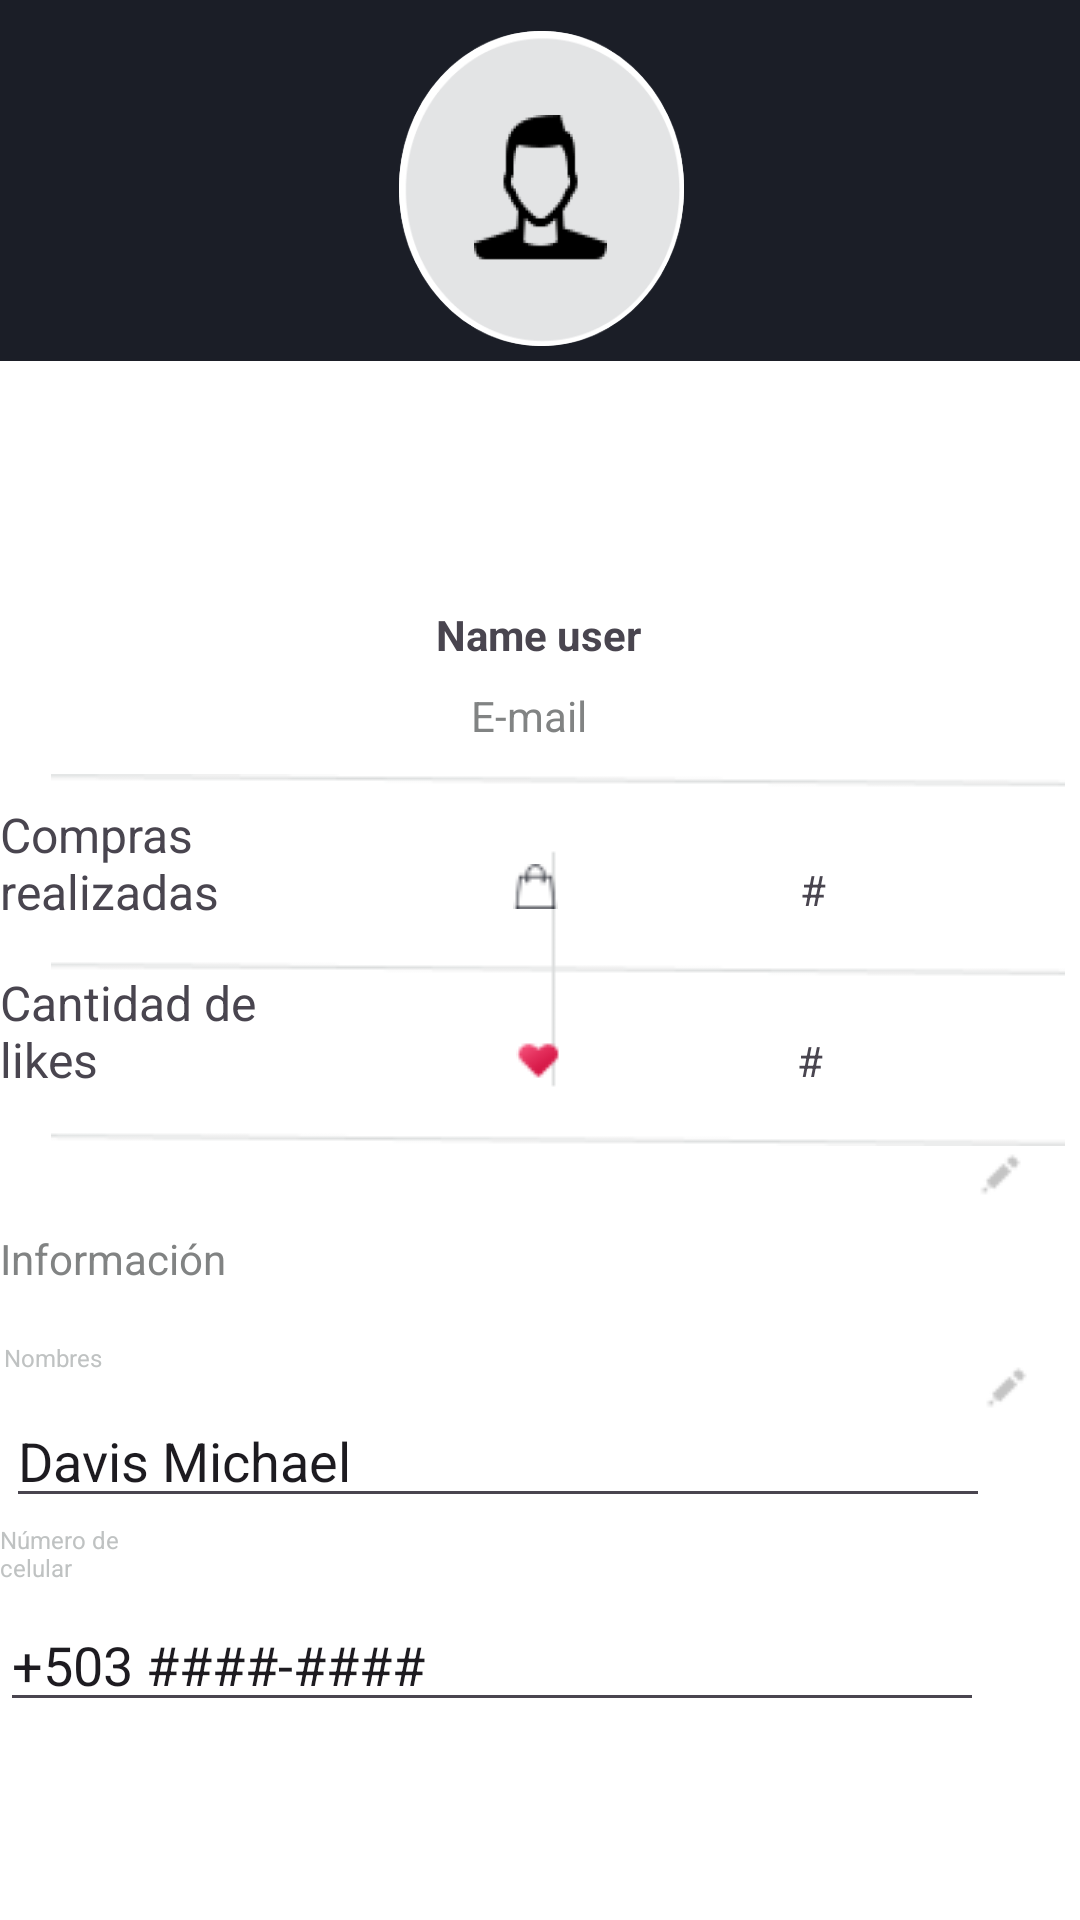

This screen was rendered from an Android layout file. Write that file and the resources it references.
<!-- AndroidManifest.xml: application theme Theme.ZGaming -->
<!-- res/layout/fragment_profile.xml -->
<?xml version="1.0" encoding="utf-8"?>
<RelativeLayout xmlns:android="http://schemas.android.com/apk/res/android"
    xmlns:app="http://schemas.android.com/apk/res-auto"
    xmlns:tools="http://schemas.android.com/tools"
    android:layout_width="match_parent"
    android:layout_height="match_parent"
    android:background="#FFFFFF"
    tools:context=".Profile">

    <ImageView
        android:id="@+id/imageView"
        android:layout_width="match_parent"
        android:layout_height="125dp"
        android:layout_marginTop="-5dp"
        android:layout_marginBottom="4dp"
        android:scaleType="centerCrop"
        android:src="@drawable/profile_header_img" />

    <TextView
        android:id="@+id/textviewEmail"
        android:layout_width="400dp"
        android:layout_height="wrap_content"
        android:layout_alignParentEnd="true"
        android:layout_alignParentBottom="true"
        android:layout_marginEnd="7dp"
        android:layout_marginBottom="392dp"
        android:gravity="center"
        android:scaleType="centerCrop"
        android:text="E-mail"
        android:textColor="#818383" />

    <TextView
        android:id="@+id/textviewNameUser"
        android:layout_width="401dp"
        android:layout_height="wrap_content"
        android:layout_alignParentBottom="true"
        android:layout_marginStart="4dp"
        android:layout_marginEnd="5dp"
        android:layout_marginBottom="419dp"
        android:gravity="center"
        android:scaleType="centerCrop"
        android:text="Name user"
        android:textStyle="bold" />

    <ImageView
        android:id="@+id/ivUserPhoto"
        android:layout_width="100dp"
        android:layout_height="105dp"
        android:layout_alignBottom="@+id/imageView"
        android:layout_alignParentStart="true"
        android:layout_alignParentEnd="true"
        android:layout_marginTop="5dp"
        android:layout_marginStart="133dp"
        android:layout_marginEnd="132dp"
        android:layout_marginVertical="5dp"
        android:background="@drawable/profile_image_border"
        android:scaleType="fitXY"
        android:src="@drawable/user_profile_img" />

    <ImageView
        android:id="@+id/imageView4"
        android:layout_width="wrap_content"
        android:layout_height="wrap_content"
        android:layout_alignParentStart="true"
        android:layout_alignParentEnd="true"
        android:layout_alignParentBottom="true"
        android:layout_marginStart="17dp"
        android:layout_marginEnd="5dp"
        android:layout_marginBottom="258dp"
        android:gravity="center"
        android:scaleType="centerCrop"
        app:srcCompat="@drawable/lines_count" />

    <TextView
        android:id="@+id/textViewCompras1"
        android:layout_width="142dp"
        android:layout_height="wrap_content"
        android:layout_alignParentEnd="true"
        android:layout_alignParentBottom="true"
        android:layout_marginEnd="243dp"
        android:layout_marginBottom="332dp"
        android:scaleType="centerCrop"
        android:text="Compras realizadas"
        android:textSize="16sp" />

    <TextView
        android:id="@+id/textViewlikes1"
        android:layout_width="142dp"
        android:layout_height="wrap_content"
        android:layout_alignParentEnd="true"
        android:layout_alignParentBottom="true"
        android:layout_marginEnd="244dp"
        android:layout_marginBottom="276dp"
        android:scaleType="centerCrop"
        android:text="Cantidad de likes"
        android:textSize="16sp" />

    <ImageView
        android:id="@+id/imageView5"
        android:layout_width="wrap_content"
        android:layout_height="wrap_content"
        android:layout_alignParentEnd="true"
        android:layout_alignParentBottom="true"
        android:layout_marginEnd="173dp"
        android:layout_marginBottom="279dp"
        android:gravity="center"
        android:scaleType="centerCrop"
        app:srcCompat="@drawable/likes" />


    <ImageView
        android:id="@+id/imageView6"
        android:layout_width="wrap_content"
        android:layout_height="wrap_content"
        android:layout_alignParentEnd="true"
        android:layout_alignParentBottom="true"
        android:layout_marginEnd="174dp"
        android:layout_marginBottom="337dp"
        android:gravity="center"
        android:scaleType="centerCrop"
        app:srcCompat="@drawable/shopping_count" />

    <TextView
        android:id="@+id/textView7"
        android:layout_width="138dp"
        android:layout_height="wrap_content"
        android:layout_alignParentEnd="true"
        android:layout_alignParentBottom="true"
        android:layout_marginEnd="21dp"
        android:layout_marginBottom="277dp"
        android:gravity="center"
        android:scaleType="centerCrop"
        android:text="#" />


    <TextView
        android:id="@+id/textView8"
        android:layout_width="140dp"
        android:layout_height="wrap_content"
        android:layout_alignParentEnd="true"
        android:layout_alignParentBottom="true"
        android:layout_marginEnd="19dp"
        android:layout_marginBottom="334dp"
        android:gravity="center"
        android:scaleType="centerCrop"
        android:text="#" />

    <TextView
        android:id="@+id/textView9"
        android:layout_width="184dp"
        android:layout_height="wrap_content"
        android:layout_alignParentEnd="true"
        android:layout_alignParentBottom="true"
        android:layout_marginEnd="197dp"
        android:layout_marginBottom="211dp"
        android:scaleType="centerCrop"
        android:text="Información"
        android:textColor="#818383" />

    <ImageView
        android:id="@+id/imageView10"
        android:layout_width="wrap_content"
        android:layout_height="wrap_content"
        android:layout_alignParentEnd="true"
        android:layout_alignParentBottom="true"
        android:layout_marginEnd="367dp"
        android:layout_marginBottom="134dp"
        android:gravity="center"
        android:scaleType="centerCrop"
        app:srcCompat="@drawable/full_name_profile" />

    <TextView
        android:id="@+id/textView12"
        android:layout_width="wrap_content"
        android:layout_height="wrap_content"
        android:layout_alignParentEnd="true"
        android:layout_alignParentBottom="true"
        android:layout_marginEnd="326dp"
        android:layout_marginBottom="182dp"
        android:text="Nombres"
        android:textColor="#BFC2C2"
        android:textSize="8sp" />

    <ImageView
        android:id="@+id/imageView14"
        android:layout_width="wrap_content"
        android:layout_height="wrap_content"
        android:layout_alignParentEnd="true"
        android:layout_alignParentBottom="true"
        android:layout_marginEnd="19dp"
        android:layout_marginBottom="241dp"
        app:srcCompat="@drawable/edit_profile" />

    <ImageView
        android:id="@+id/imageView15"
        android:layout_width="wrap_content"
        android:layout_height="wrap_content"
        android:layout_alignParentEnd="true"
        android:layout_alignParentBottom="true"
        android:layout_marginEnd="17dp"
        android:layout_marginBottom="170dp"
        app:srcCompat="@drawable/edit_profile" />

    <EditText
        android:id="@+id/editTextPhone"
        android:layout_width="328dp"
        android:layout_height="wrap_content"
        android:layout_alignParentEnd="true"
        android:layout_alignParentBottom="true"
        android:layout_marginEnd="32dp"
        android:layout_marginBottom="66dp"
        android:ems="10"
        android:inputType="phone"
        android:text="+503 ####-####" />

    <ImageView
        android:id="@+id/imageView17"
        android:layout_width="wrap_content"
        android:layout_height="wrap_content"
        android:layout_alignParentEnd="true"
        android:layout_alignParentBottom="true"
        android:layout_marginEnd="366dp"
        android:layout_marginBottom="66dp"
        app:srcCompat="@drawable/cell_profile" />

    <TextView
        android:id="@+id/textView18"
        android:layout_width="wrap_content"
        android:layout_height="wrap_content"
        android:layout_alignParentEnd="true"
        android:layout_alignParentBottom="true"
        android:layout_marginEnd="295dp"
        android:layout_marginBottom="112dp"
        android:text="Número de celular"
        android:textColor="#BFC2C2"
        android:textSize="8sp" />

    <EditText
        android:id="@+id/editTextName"
        android:layout_width="328dp"
        android:layout_height="wrap_content"
        android:layout_alignParentEnd="true"
        android:layout_alignParentBottom="true"
        android:layout_marginEnd="30dp"
        android:layout_marginBottom="134dp"
        android:ems="10"
        android:inputType="text"
        android:text="Davis Michael" />

</RelativeLayout>
<!-- resources referenced by this layout -->
<resources>
  <!-- drawable cell_profile: png bitmap (drawable, 508 bytes) -->
  <!-- drawable edit_profile: png bitmap (drawable, 362 bytes) -->
  <!-- drawable full_name_profile: png bitmap (drawable, 666 bytes) -->
  <!-- drawable likes: png bitmap (drawable, 494 bytes) -->
  <!-- drawable lines_count: png bitmap (drawable, 1237 bytes) -->
  <!-- drawable profile_header_img: png bitmap (drawable, 1648 bytes) -->
  <!-- drawable profile_image_border (drawable) -->
  <shape xmlns:android="http://schemas.android.com/apk/res/android"
      android:shape="oval">
  
      
      <solid android:color="#E0E0E0" />
  
      
      <stroke
          android:width="4dp"
          android:color="#FFFFFF" />
  </shape>
  <!-- drawable shopping_count: png bitmap (drawable, 531 bytes) -->
  <!-- drawable user_profile_img: png bitmap (drawable, 12438 bytes) -->
  <style name="Theme.ZGaming" parent="Base.Theme.ZGaming" />
  <style name="Base.Theme.ZGaming" parent="Theme.Material3.DayNight.NoActionBar">
          
          
      </style>
</resources>
